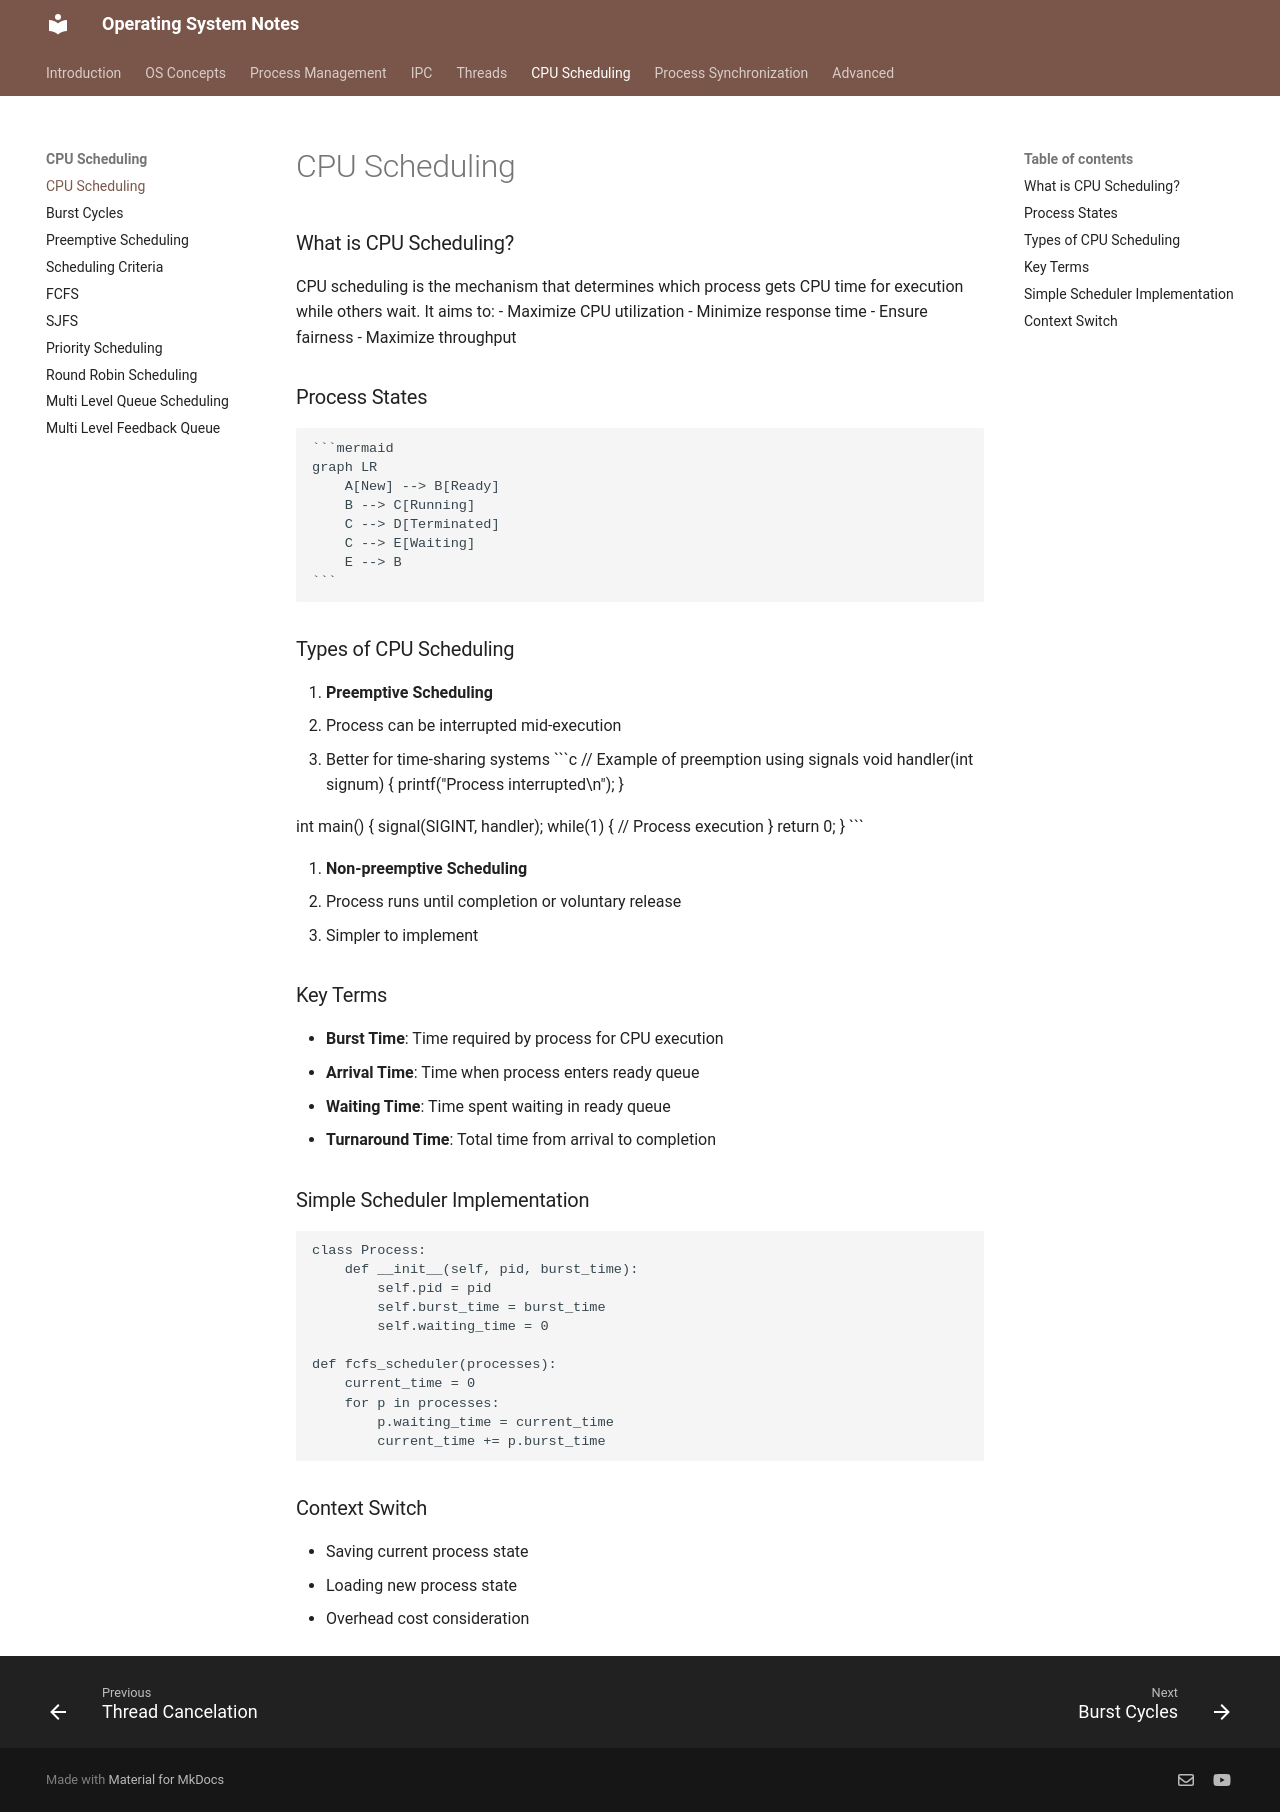

repository: VinayaSri22/Operating-System · page: v1.0.0/day36_cpu_scheduling/index.html · generator: mkdocs

# CPU Scheduling

### What is CPU Scheduling?
CPU scheduling is the mechanism that determines which process gets CPU time for execution while others wait. It aims to:
- Maximize CPU utilization
- Minimize response time
- Ensure fairness
- Maximize throughput

### Process States
````markdown
```mermaid
graph LR
    A[New] --> B[Ready]
    B --> C[Running]
    C --> D[Terminated]
    C --> E[Waiting]
    E --> B
```
````

### Types of CPU Scheduling

1. **Preemptive Scheduling**
   - Process can be interrupted mid-execution
   - Better for time-sharing systems
   ```c
   // Example of preemption using signals
   void handler(int signum) {
       printf("Process interrupted\n");
   }
   
   int main() {
       signal(SIGINT, handler);
       while(1) {
           // Process execution
       }
       return 0;
   }
   ```

2. **Non-preemptive Scheduling**
   - Process runs until completion or voluntary release
   - Simpler to implement

### Key Terms
- **Burst Time**: Time required by process for CPU execution
- **Arrival Time**: Time when process enters ready queue
- **Waiting Time**: Time spent waiting in ready queue
- **Turnaround Time**: Total time from arrival to completion

### Simple Scheduler Implementation
```python
class Process:
    def __init__(self, pid, burst_time):
        self.pid = pid
        self.burst_time = burst_time
        self.waiting_time = 0

def fcfs_scheduler(processes):
    current_time = 0
    for p in processes:
        p.waiting_time = current_time
        current_time += p.burst_time
```

### Context Switch
- Saving current process state
- Loading new process state
- Overhead cost consideration
